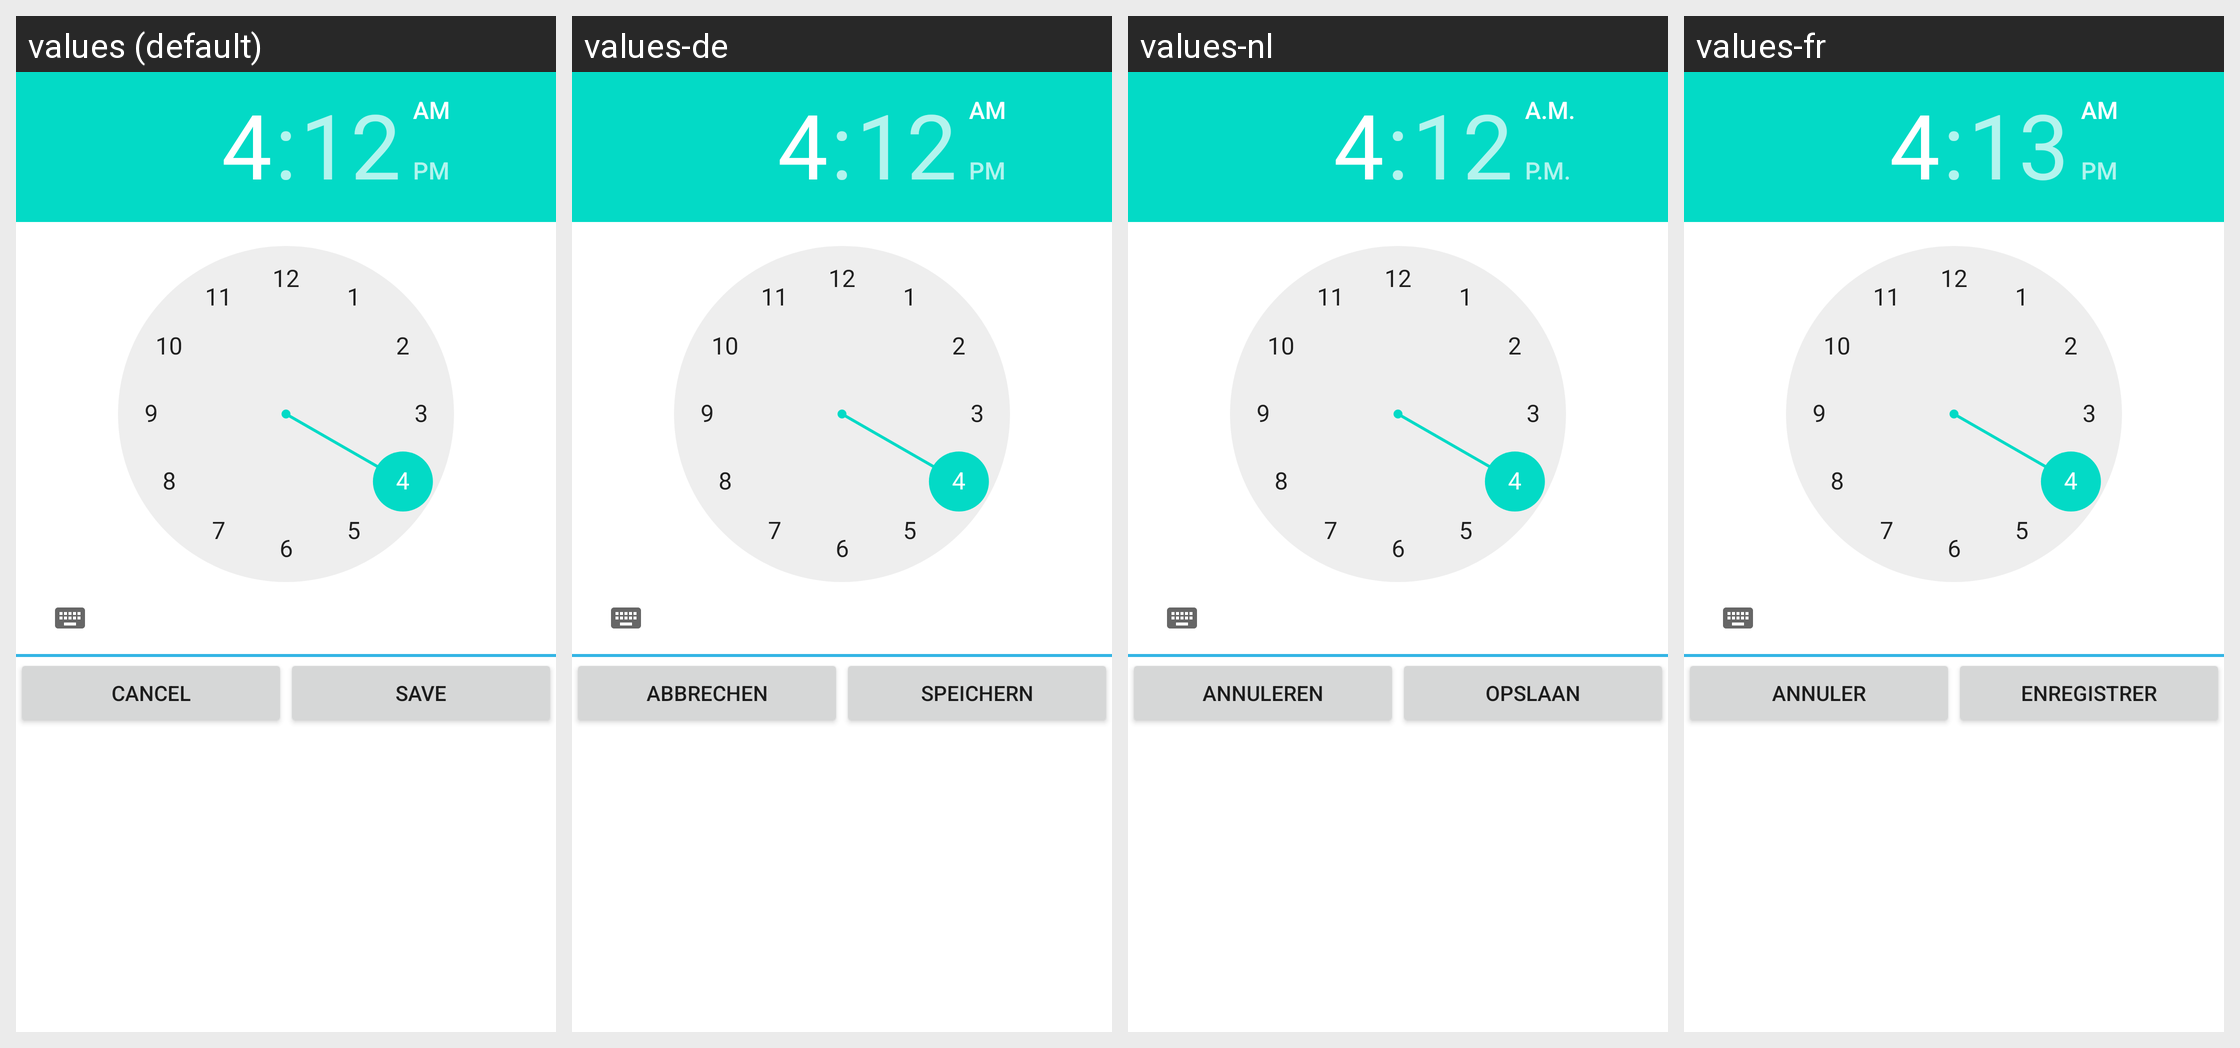

For this localized Android screen grid, give each drawn string resource with its value in every locale shown.
Android screen res/layout/edit_timeslot_time_of_day.xml rendered under 4 locales, left to right: values (default), values-de, values-nl, values-fr. Device: Nexus 5 (rendered at 1080×1920; each locale shown at half size, 540×960, under a caption strip naming it); theme Theme.MaterialComponents.DayNight.NoActionBar.
Strings drawn on this screen, with the default value and each locale's value (text and hints the layout hard-codes, and strings that could not be matched under every locale, appear in the picture but are not listed):

cancel
  values: Cancel
  values-de: Abbrechen
  values-nl: Annuleren
  values-fr: Annuler

save
  values: Save
  values-de: Speichern
  values-nl: Opslaan
  values-fr: Enregistrer
